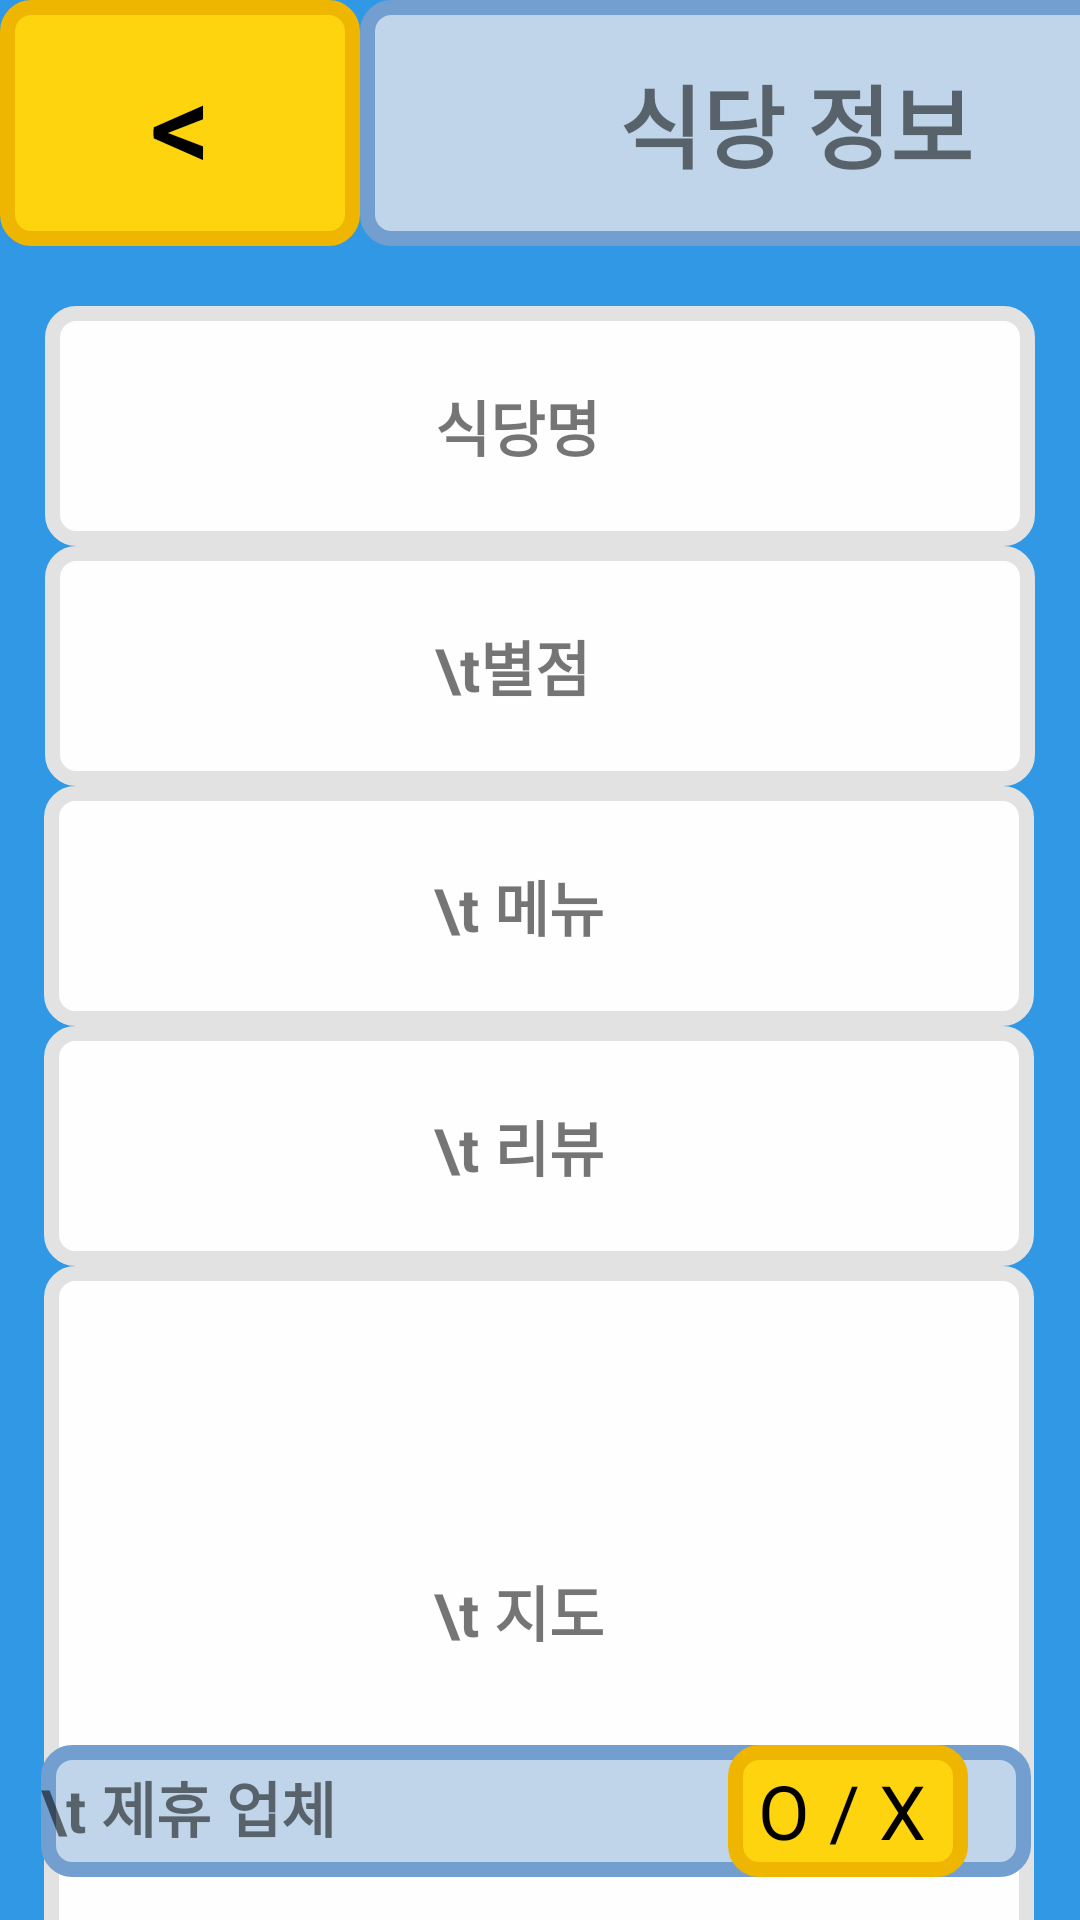

Layout XML and referenced resources for this Android screen:
<!-- AndroidManifest.xml: application theme Theme.StarsPick -->
<!-- res/layout/activity_restaurant.xml -->
<?xml version="1.0" encoding="utf-8"?>
<androidx.constraintlayout.widget.ConstraintLayout xmlns:android="http://schemas.android.com/apk/res/android"
    xmlns:app="http://schemas.android.com/apk/res-auto"
    xmlns:tools="http://schemas.android.com/tools"
    android:id="@+id/restaurant_style"
    android:layout_width="match_parent"
    android:layout_height="match_parent"
    android:background="#3198E5"
    tools:context=".Restaurant">

    <LinearLayout
        android:id="@+id/resInf_bar_linearLayout"
        android:layout_width="wrap_content"
        android:layout_height="wrap_content"
        android:orientation="horizontal"
        app:layout_constraintStart_toStartOf="parent"
        app:layout_constraintTop_toTopOf="parent">

        <Button
            android:id="@+id/back_btn"
            android:layout_width="120dp"
            android:layout_height="82dp"
            android:background="@drawable/log_btn"
            android:text="&lt;"
            android:textColor="#000000"
            android:textSize="40sp" />

        <TextView
            android:id="@+id/restaurantInf_bar"
            android:layout_width="291dp"
            android:layout_height="82dp"
            android:layout_marginTop="-3dp"
            android:background="@drawable/title_style"
            android:gravity="center"
            android:text="식당 정보"
            android:textSize="30sp"
            android:textStyle="bold" />
    </LinearLayout>

    <TextView
        android:id="@+id/textView1"
        android:layout_width="330dp"
        android:layout_height="80dp"
        android:layout_marginStart="35dp"
        android:layout_marginTop="20dp"
        android:layout_marginEnd="35dp"
        android:background="@drawable/log_style"
        android:gravity="center|left"
        android:paddingLeft="130dp"
        android:text="식당명"
        android:textSize="20dp"
        android:textStyle="bold"
        app:layout_constraintEnd_toEndOf="parent"
        app:layout_constraintStart_toStartOf="parent"
        app:layout_constraintTop_toBottomOf="@+id/resInf_bar_linearLayout" />

    <TextView
        android:id="@+id/textView2"
        android:layout_width="330dp"
        android:layout_height="80dp"
        android:background="@drawable/log_style"
        android:gravity="center|left"
        android:paddingLeft="130dp"
        android:text="\t별점"
        android:textSize="20dp"
        android:textStyle="bold"

        app:layout_constraintEnd_toEndOf="parent"
        app:layout_constraintStart_toStartOf="parent"
        app:layout_constraintTop_toBottomOf="@+id/textView1"
        tools:ignore="MissingConstraints,TextSizeCheck" />

    <TextView
        android:id="@+id/textView3"
        android:layout_width="330dp"
        android:layout_height="80dp"
        android:background="@drawable/log_style"
        android:gravity="center|left"
        android:paddingLeft="130dp"
        android:text="\t 메뉴"
        android:textSize="20dp"
        android:textStyle="bold"

        app:layout_constraintEnd_toEndOf="parent"
        app:layout_constraintHorizontal_bias="0.493"
        app:layout_constraintStart_toStartOf="parent"
        app:layout_constraintTop_toBottomOf="@+id/textView2"
        tools:ignore="MissingConstraints,TextSizeCheck" />

    <TextView
        android:id="@+id/textView4"
        android:layout_width="330dp"
        android:layout_height="80dp"
        android:background="@drawable/log_style"
        android:gravity="center|left"
        android:paddingLeft="130dp"
        android:text="\t 리뷰"
        android:textSize="20dp"
        android:textStyle="bold"

        app:layout_constraintEnd_toEndOf="parent"
        app:layout_constraintHorizontal_bias="0.493"
        app:layout_constraintStart_toStartOf="parent"
        app:layout_constraintTop_toBottomOf="@+id/textView3"
        tools:ignore="MissingConstraints,TextSizeCheck" />

    <TextView
        android:id="@+id/textView5"
        android:layout_width="330dp"
        android:layout_height="230dp"
        android:background="@drawable/log_style"
        android:gravity="center|left"
        android:paddingLeft="130dp"
        android:text="\t 지도"
        android:textSize="20dp"
        android:textStyle="bold"

        app:layout_constraintEnd_toEndOf="parent"
        app:layout_constraintHorizontal_bias="0.493"
        app:layout_constraintStart_toStartOf="parent"
        app:layout_constraintTop_toBottomOf="@+id/textView4"
        tools:ignore="MissingConstraints,TextSizeCheck" />

    <TextView
        android:id="@+id/restaurant_check_bar"
        android:layout_width="330dp"
        android:layout_height="44dp"
        android:background="@drawable/title_style"
        android:paddingTop="6dp"
        android:text="\t 제휴 업체"
        android:textSize="20sp"
        android:textStyle="bold"
        app:layout_constraintBottom_toBottomOf="parent"
        app:layout_constraintEnd_toEndOf="parent"
        app:layout_constraintHorizontal_bias="0.454"
        app:layout_constraintStart_toStartOf="parent"
        app:layout_constraintTop_toTopOf="parent"
        app:layout_constraintVertical_bias="0.976" />


    <TextView
        android:id="@+id/restaurant_check_btn"
        android:layout_width="80dp"
        android:layout_height="44dp"
        android:background="@drawable/log_btn"
        android:text="O / X"
        android:textColor="#000000"
        android:textColorHighlight="#FED40E"
        android:textSize="25sp"
        android:paddingTop="5dp"
        android:paddingLeft="10dp"
        app:layout_constraintBottom_toBottomOf="parent"
        app:layout_constraintEnd_toEndOf="parent"
        app:layout_constraintHorizontal_bias="0.867"
        app:layout_constraintStart_toStartOf="parent"
        app:layout_constraintTop_toTopOf="parent"
        app:layout_constraintVertical_bias="0.976"
        tools:ignore="MissingConstraints" />

</androidx.constraintlayout.widget.ConstraintLayout>
<!-- resources referenced by this layout -->
<resources>
  <!-- drawable log_btn (drawable) -->
  <?xml version="1.0" encoding="utf-8"?>
  <shape xmlns:android="http://schemas.android.com/apk/res/android"
      android:padding="10dp"
      android:shape="rectangle" >
      <solid android:color="#FFFED40E" />
  
      
      <stroke
          android:width="5dp"
          android:color="#FFEEB600" />
  
      
      <corners
          android:bottomLeftRadius="8dp"
          android:bottomRightRadius="8dp"
          android:topLeftRadius="8dp"
          android:topRightRadius="8dp" />
  </shape>
  <!-- drawable log_style (drawable) -->
  <?xml version="1.0" encoding="utf-8"?>
  <shape xmlns:android="http://schemas.android.com/apk/res/android"
      android:padding="10dp"
      android:shape="rectangle" >
      <solid android:color="#FEFEFE" />
  
      <stroke
          android:width="5dp"
          android:color="#FFE2E2E2" />
  
      <corners
          android:bottomLeftRadius="8dp"
          android:bottomRightRadius="8dp"
          android:topLeftRadius="8dp"
          android:topRightRadius="8dp" />
  </shape>
  <!-- drawable title_style (drawable) -->
  <?xml version="1.0" encoding="utf-8"?>
  <shape xmlns:android="http://schemas.android.com/apk/res/android"
      android:padding="10dp"
      android:shape="rectangle" >
      <solid android:color="#FFC0D5E9" />
  
      
      <stroke
          android:width="5dp"
          android:color="#FF729FCF" />
  
      
      <corners
          android:bottomLeftRadius="8dp"
          android:bottomRightRadius="8dp"
          android:topLeftRadius="8dp"
          android:topRightRadius="8dp" />
  </shape>
  <style name="Theme.StarsPick" parent="Theme.AppCompat.DayNight.DarkActionBar">
          <item name="windowNoTitle">true</item>
      </style>
</resources>
